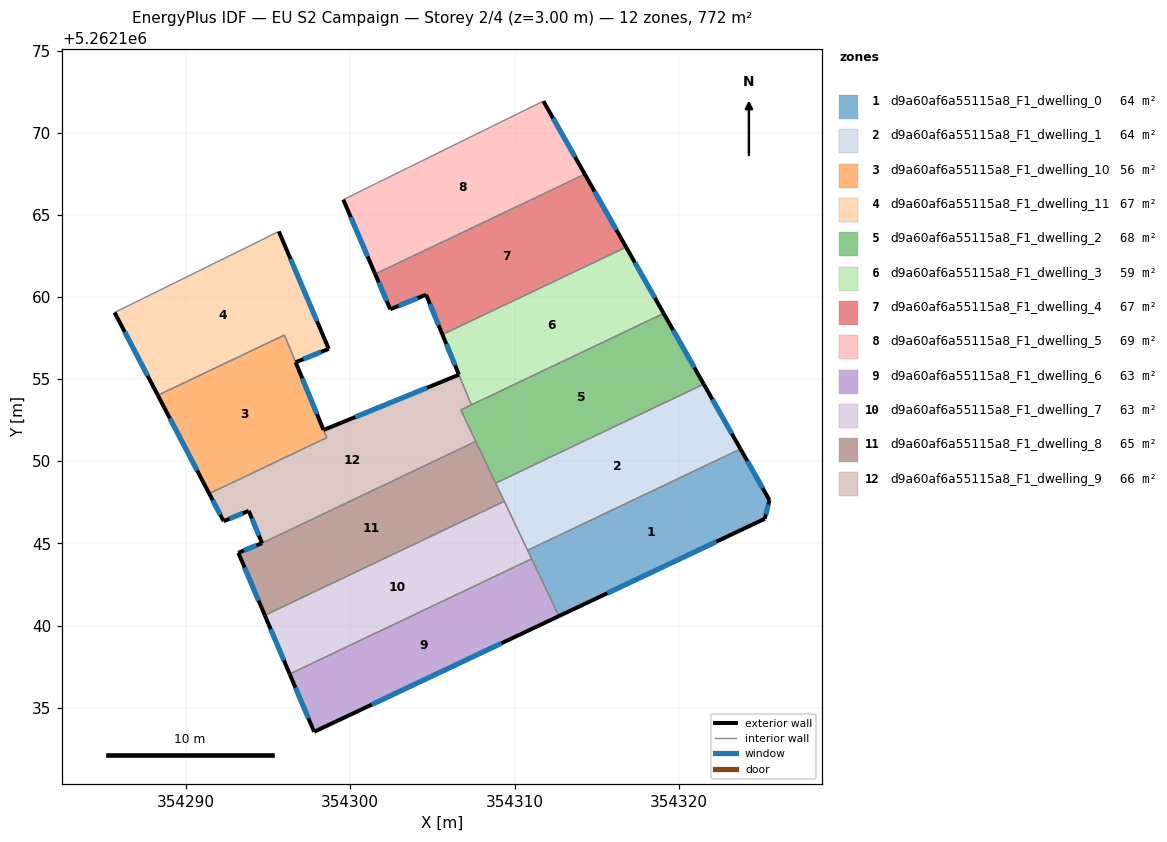
=== STOREY PLAN SPEC (per zone: floor XY polygon, exterior-wall plan segments, windows/doors) ===
zone 1: d9a60af6a55115a8_F1_dwelling_0  (64.3 m²)
  floor: (354323.76, 5262150.75) (354325.52, 5262147.64) (354325.24, 5262146.50) (354312.70, 5262140.58) (354310.80, 5262144.58)
  exterior wall: (354325.52, 5262147.64) – (354323.76, 5262150.75)  [3.6 m]
    window: (354325.11, 5262148.37) – (354324.17, 5262150.02)  [3.0 m²]
  exterior wall: (354325.24, 5262146.50) – (354325.52, 5262147.64)  [1.2 m]
    window: (354325.30, 5262146.77) – (354325.46, 5262147.37)  [1.0 m²]
  exterior wall: (354312.70, 5262140.58) – (354325.24, 5262146.50)  [13.9 m]
    window: (354315.65, 5262141.97) – (354322.29, 5262145.11)  [11.7 m²]
  interior walls: 3
zone 2: d9a60af6a55115a8_F1_dwelling_1  (64.3 m²)
  floor: (354321.52, 5262154.70) (354323.76, 5262150.75) (354310.80, 5262144.58) (354308.85, 5262148.67)
  exterior wall: (354323.76, 5262150.75) – (354321.52, 5262154.70)  [4.5 m]
    window: (354323.23, 5262151.68) – (354322.05, 5262153.78)  [3.8 m²]
  interior walls: 4
zone 3: d9a60af6a55115a8_F1_dwelling_10  (55.5 m²)
  floor: (354296.67, 5262156.03) (354298.56, 5262151.44) (354291.41, 5262148.04) (354288.28, 5262154.02) (354295.99, 5262157.69)
  exterior wall: (354288.28, 5262154.02) – (354291.41, 5262148.04)  [6.8 m]
    window: (354289.02, 5262152.62) – (354290.67, 5262149.44)  [5.7 m²]
  exterior wall: (354298.37, 5262151.91) – (354296.67, 5262156.03)  [4.5 m]
    window: (354297.97, 5262152.88) – (354297.07, 5262155.06)  [3.8 m²]
  interior walls: 4
zone 4: d9a60af6a55115a8_F1_dwelling_11  (67.0 m²)
  floor: (354295.65, 5262164.00) (354298.69, 5262156.85) (354296.67, 5262156.03) (354295.99, 5262157.69) (354288.28, 5262154.02) (354285.65, 5262159.07)
  exterior wall: (354285.65, 5262159.07) – (354288.28, 5262154.02)  [5.7 m]
    window: (354286.26, 5262157.88) – (354287.66, 5262155.21)  [4.8 m²]
  exterior wall: (354298.69, 5262156.85) – (354295.65, 5262164.00)  [7.8 m]
    window: (354297.98, 5262158.53) – (354296.36, 5262162.32)  [6.6 m²]
  exterior wall: (354296.67, 5262156.03) – (354298.69, 5262156.85)  [2.2 m]
    window: (354297.15, 5262156.22) – (354298.22, 5262156.66)  [1.8 m²]
  interior walls: 3
zone 5: d9a60af6a55115a8_F1_dwelling_2  (68.4 m²)
  floor: (354319.08, 5262159.01) (354321.52, 5262154.70) (354308.85, 5262148.67) (354306.73, 5262153.13)
  exterior wall: (354321.52, 5262154.70) – (354319.08, 5262159.01)  [5.0 m]
    window: (354320.95, 5262155.71) – (354319.65, 5262158.00)  [4.2 m²]
  interior walls: 5
zone 6: d9a60af6a55115a8_F1_dwelling_3  (58.6 m²)
  floor: (354316.79, 5262163.04) (354319.08, 5262159.01) (354307.38, 5262153.44) (354305.61, 5262157.72)
  exterior wall: (354305.61, 5262157.72) – (354306.61, 5262155.28)  [2.6 m]
    window: (354305.85, 5262157.15) – (354306.38, 5262155.85)  [2.2 m²]
  exterior wall: (354319.08, 5262159.01) – (354316.79, 5262163.04)  [4.6 m]
    window: (354318.54, 5262159.96) – (354317.33, 5262162.10)  [3.9 m²]
  interior walls: 3
zone 7: d9a60af6a55115a8_F1_dwelling_4  (67.1 m²)
  floor: (354314.28, 5262167.48) (354316.79, 5262163.04) (354305.61, 5262157.72) (354304.61, 5262160.15) (354302.43, 5262159.26) (354301.51, 5262161.41)
  exterior wall: (354316.79, 5262163.04) – (354314.28, 5262167.48)  [5.1 m]
    window: (354316.20, 5262164.09) – (354314.87, 5262166.44)  [4.3 m²]
  exterior wall: (354304.61, 5262160.15) – (354305.61, 5262157.72)  [2.6 m]
    window: (354304.85, 5262159.58) – (354305.38, 5262158.29)  [2.2 m²]
  exterior wall: (354302.43, 5262159.26) – (354304.61, 5262160.15)  [2.4 m]
    window: (354302.95, 5262159.47) – (354304.10, 5262159.94)  [2.0 m²]
  exterior wall: (354301.51, 5262161.41) – (354302.43, 5262159.26)  [2.3 m]
    window: (354301.73, 5262160.90) – (354302.22, 5262159.76)  [2.0 m²]
  interior walls: 3
zone 8: d9a60af6a55115a8_F1_dwelling_5  (69.5 m²)
  floor: (354311.76, 5262171.94) (354314.28, 5262167.48) (354301.51, 5262161.41) (354299.57, 5262165.93)
  exterior wall: (354299.57, 5262165.93) – (354301.51, 5262161.41)  [4.9 m]
    window: (354300.03, 5262164.87) – (354301.06, 5262162.47)  [4.2 m²]
  exterior wall: (354314.28, 5262167.48) – (354311.76, 5262171.94)  [5.1 m]
    window: (354313.69, 5262168.53) – (354312.35, 5262170.89)  [4.3 m²]
  interior walls: 3
zone 9: d9a60af6a55115a8_F1_dwelling_6  (63.0 m²)
  floor: (354311.04, 5262144.06) (354312.70, 5262140.58) (354297.80, 5262133.53) (354296.31, 5262137.05)
  exterior wall: (354297.80, 5262133.53) – (354312.70, 5262140.58)  [16.5 m]
    window: (354301.30, 5262135.19) – (354309.20, 5262138.92)  [13.9 m²]
  exterior wall: (354296.31, 5262137.05) – (354297.80, 5262133.53)  [3.8 m]
    window: (354296.66, 5262136.22) – (354297.45, 5262134.36)  [3.2 m²]
  interior walls: 2
zone 10: d9a60af6a55115a8_F1_dwelling_7  (63.0 m²)
  floor: (354309.38, 5262147.57) (354311.04, 5262144.06) (354296.31, 5262137.05) (354294.79, 5262140.62)
  exterior wall: (354294.79, 5262140.62) – (354296.31, 5262137.05)  [3.9 m]
    window: (354295.15, 5262139.78) – (354295.95, 5262137.89)  [3.3 m²]
  interior walls: 4
zone 11: d9a60af6a55115a8_F1_dwelling_8  (65.0 m²)
  floor: (354307.64, 5262151.21) (354309.38, 5262147.57) (354294.79, 5262140.62) (354293.18, 5262144.43) (354294.63, 5262145.02)
  exterior wall: (354293.18, 5262144.43) – (354294.79, 5262140.62)  [4.1 m]
    window: (354293.56, 5262143.54) – (354294.41, 5262141.52)  [3.5 m²]
  exterior wall: (354294.63, 5262145.02) – (354293.18, 5262144.43)  [1.6 m]
    window: (354294.29, 5262144.88) – (354293.52, 5262144.57)  [1.3 m²]
  interior walls: 4
zone 12: d9a60af6a55115a8_F1_dwelling_9  (65.9 m²)
  floor: (354306.62, 5262155.27) (354307.37, 5262153.44) (354306.73, 5262153.13) (354307.64, 5262151.21) (354294.63, 5262145.02) (354293.82, 5262146.99) (354292.29, 5262146.36) (354291.41, 5262148.04) (354298.56, 5262151.44) (354298.37, 5262151.91)
  exterior wall: (354306.62, 5262155.27) – (354298.37, 5262151.91)  [8.9 m]
    window: (354304.68, 5262154.48) – (354300.31, 5262152.70)  [7.5 m²]
  exterior wall: (354293.82, 5262146.99) – (354294.63, 5262145.02)  [2.1 m]
    window: (354294.01, 5262146.52) – (354294.44, 5262145.48)  [1.8 m²]
  exterior wall: (354292.29, 5262146.36) – (354293.82, 5262146.99)  [1.7 m]
    window: (354292.65, 5262146.50) – (354293.46, 5262146.84)  [1.4 m²]
  exterior wall: (354291.41, 5262148.04) – (354292.29, 5262146.36)  [1.9 m]
    window: (354291.61, 5262147.64) – (354292.08, 5262146.75)  [1.6 m²]
  interior walls: 6

=== DERIVED (storey summary) ===
Building: EU S2 Campaign
Storey: 2 of 4  (floor level z = 3.00 m)
Storey gross floor area: 771.5 m²
Zones on this storey: 12
  - d9a60af6a55115a8_F1_dwelling_0: floor 64.3 m²; exterior wall 18.6 m (55.8 m²); 3 window(s) 15.7 m²; WWR 28.1%
  - d9a60af6a55115a8_F1_dwelling_1: floor 64.3 m²; exterior wall 4.5 m (13.6 m²); 1 window(s) 3.8 m²; WWR 28.1%
  - d9a60af6a55115a8_F1_dwelling_10: floor 55.5 m²; exterior wall 11.2 m (33.6 m²); 2 window(s) 9.5 m²; WWR 28.1%
  - d9a60af6a55115a8_F1_dwelling_11: floor 67.0 m²; exterior wall 15.6 m (46.9 m²); 3 window(s) 13.2 m²; WWR 28.1%
  - d9a60af6a55115a8_F1_dwelling_2: floor 68.4 m²; exterior wall 5.0 m (14.9 m²); 1 window(s) 4.2 m²; WWR 28.1%
  - d9a60af6a55115a8_F1_dwelling_3: floor 58.6 m²; exterior wall 7.3 m (21.8 m²); 2 window(s) 6.1 m²; WWR 28.1%
  - d9a60af6a55115a8_F1_dwelling_4: floor 67.1 m²; exterior wall 12.4 m (37.3 m²); 4 window(s) 10.5 m²; WWR 28.1%
  - d9a60af6a55115a8_F1_dwelling_5: floor 69.5 m²; exterior wall 10.0 m (30.1 m²); 2 window(s) 8.5 m²; WWR 28.1%
  - d9a60af6a55115a8_F1_dwelling_6: floor 63.0 m²; exterior wall 20.3 m (60.9 m²); 2 window(s) 17.1 m²; WWR 28.1%
  - d9a60af6a55115a8_F1_dwelling_7: floor 63.0 m²; exterior wall 3.9 m (11.6 m²); 1 window(s) 3.3 m²; WWR 28.1%
  - d9a60af6a55115a8_F1_dwelling_8: floor 65.0 m²; exterior wall 5.7 m (17.1 m²); 2 window(s) 4.8 m²; WWR 28.1%
  - d9a60af6a55115a8_F1_dwelling_9: floor 65.9 m²; exterior wall 14.6 m (43.7 m²); 4 window(s) 12.3 m²; WWR 28.1%
Zone adjacency (shared interzone walls):
  - d9a60af6a55115a8_F1_dwelling_0 ↔ d9a60af6a55115a8_F1_dwelling_1
  - d9a60af6a55115a8_F1_dwelling_0 ↔ d9a60af6a55115a8_F1_dwelling_6
  - d9a60af6a55115a8_F1_dwelling_0 ↔ d9a60af6a55115a8_F1_dwelling_7
  - d9a60af6a55115a8_F1_dwelling_1 ↔ d9a60af6a55115a8_F1_dwelling_2
  - d9a60af6a55115a8_F1_dwelling_1 ↔ d9a60af6a55115a8_F1_dwelling_7
  - d9a60af6a55115a8_F1_dwelling_1 ↔ d9a60af6a55115a8_F1_dwelling_8
  - d9a60af6a55115a8_F1_dwelling_10 ↔ d9a60af6a55115a8_F1_dwelling_11
  - d9a60af6a55115a8_F1_dwelling_10 ↔ d9a60af6a55115a8_F1_dwelling_9
  - d9a60af6a55115a8_F1_dwelling_2 ↔ d9a60af6a55115a8_F1_dwelling_3
  - d9a60af6a55115a8_F1_dwelling_2 ↔ d9a60af6a55115a8_F1_dwelling_8
  - d9a60af6a55115a8_F1_dwelling_2 ↔ d9a60af6a55115a8_F1_dwelling_9
  - d9a60af6a55115a8_F1_dwelling_3 ↔ d9a60af6a55115a8_F1_dwelling_4
  - d9a60af6a55115a8_F1_dwelling_3 ↔ d9a60af6a55115a8_F1_dwelling_9
  - d9a60af6a55115a8_F1_dwelling_4 ↔ d9a60af6a55115a8_F1_dwelling_5
  - d9a60af6a55115a8_F1_dwelling_6 ↔ d9a60af6a55115a8_F1_dwelling_7
  - d9a60af6a55115a8_F1_dwelling_7 ↔ d9a60af6a55115a8_F1_dwelling_8
  - d9a60af6a55115a8_F1_dwelling_8 ↔ d9a60af6a55115a8_F1_dwelling_9